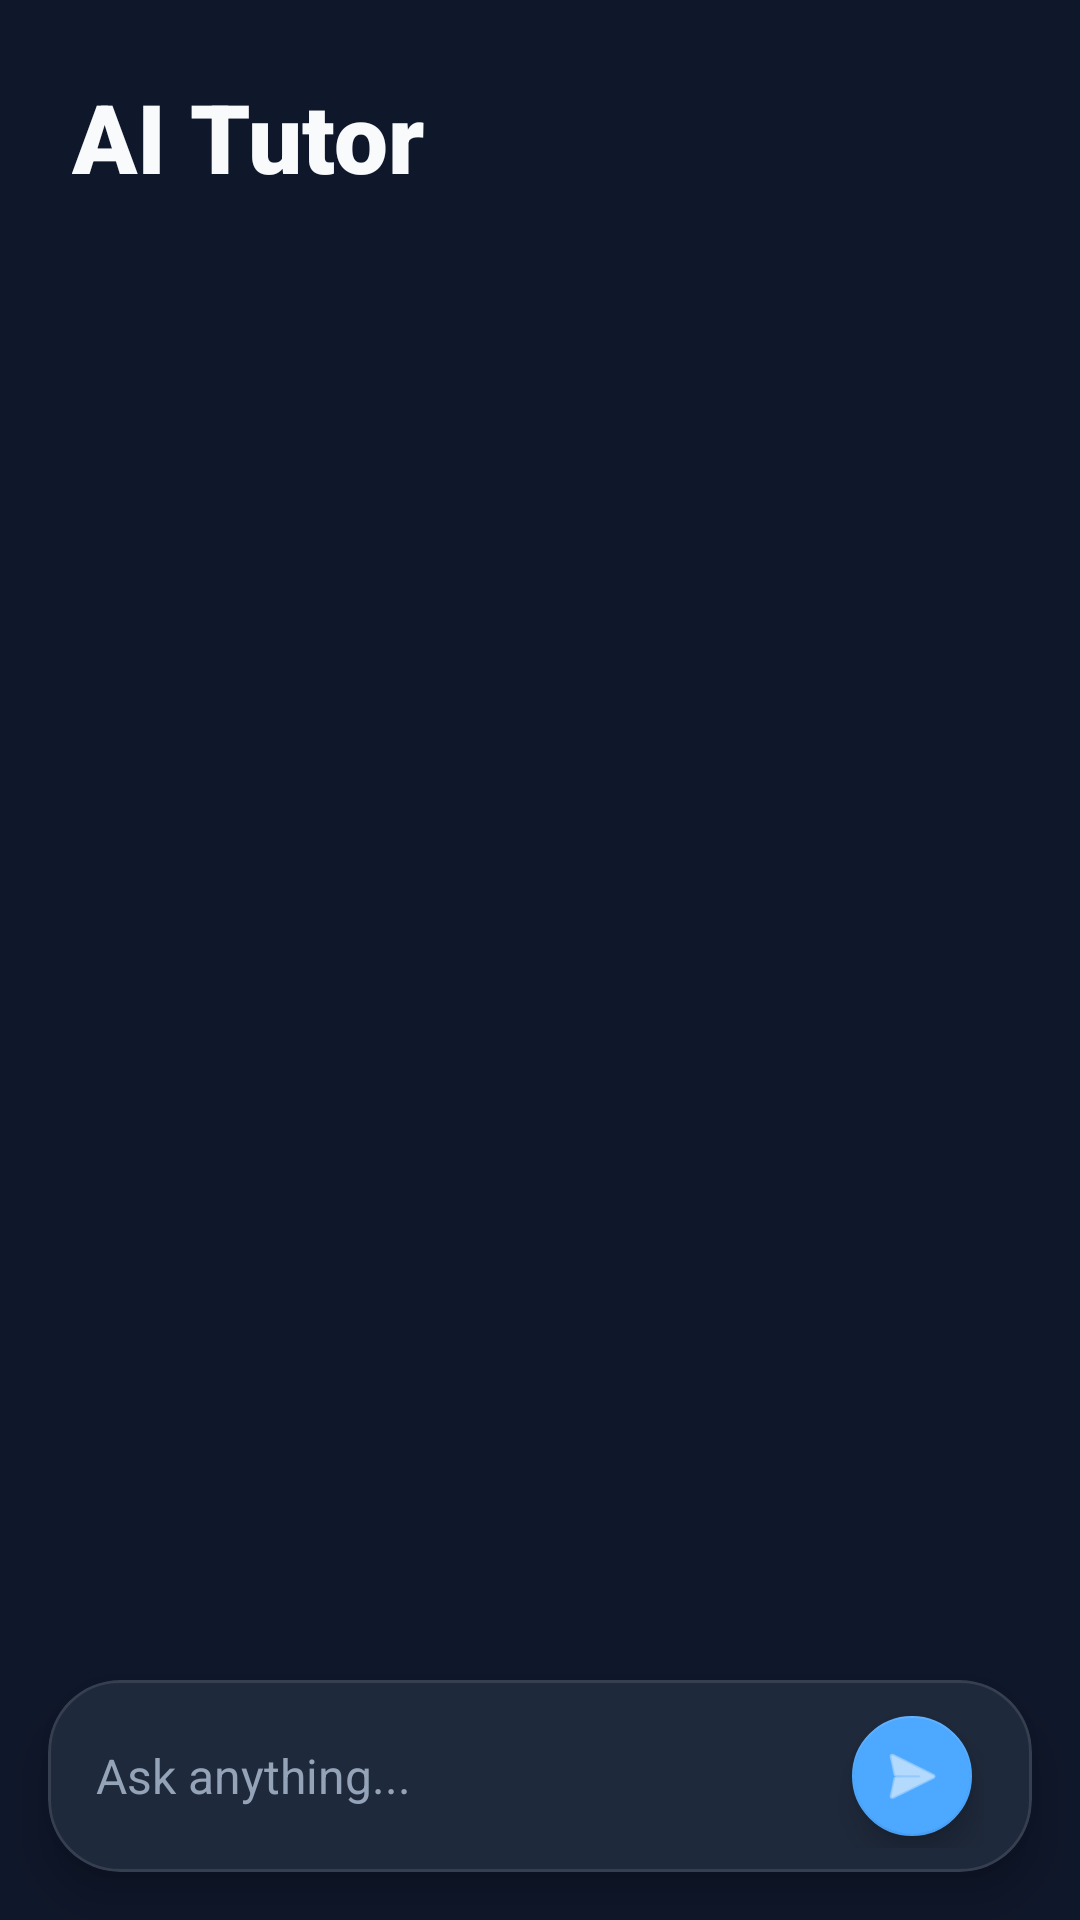

Layout XML and referenced resources for this Android screen:
<!-- AndroidManifest.xml: application theme Theme.GlobeTalk -->
<!-- res/layout/fragment_chat.xml -->
<?xml version="1.0" encoding="utf-8"?>
<androidx.constraintlayout.widget.ConstraintLayout xmlns:android="http://schemas.android.com/apk/res/android"
    xmlns:app="http://schemas.android.com/apk/res-auto"
    xmlns:tools="http://schemas.android.com/tools"
    android:layout_width="match_parent"
    android:layout_height="match_parent"
    android:background="@color/background">

    
    <View
        android:layout_width="300dp"
        android:layout_height="300dp"
        android:layout_marginTop="-150dp"
        android:layout_marginStart="-100dp"
        android:alpha="0.1"
        android:background="@drawable/circle_secondary"
        app:layout_constraintStart_toStartOf="parent"
        app:layout_constraintTop_toTopOf="parent" />

    <TextView
        android:id="@+id/tvChatTitle"
        android:layout_width="wrap_content"
        android:layout_height="wrap_content"
        android:layout_marginStart="24dp"
        android:layout_marginTop="24dp"
        android:fontFamily="sans-serif-black"
        android:text="AI Tutor"
        android:textColor="@color/text_white"
        android:textSize="32sp"
        app:layout_constraintStart_toStartOf="parent"
        app:layout_constraintTop_toTopOf="parent" />

    <androidx.recyclerview.widget.RecyclerView
        android:id="@+id/rvChat"
        android:layout_width="match_parent"
        android:layout_height="0dp"
        android:layout_marginTop="16dp"
        android:clipToPadding="false"
        android:paddingBottom="16dp"
        app:layout_constraintBottom_toTopOf="@+id/inputCard"
        app:layout_constraintTop_toBottomOf="@id/tvChatTitle" />

    <com.google.android.material.card.MaterialCardView
        android:id="@+id/inputCard"
        android:layout_width="match_parent"
        android:layout_height="wrap_content"
        android:layout_margin="16dp"
        app:cardBackgroundColor="@color/card_bg"
        app:cardCornerRadius="24dp"
        app:cardElevation="8dp"
        app:strokeWidth="1dp"
        app:strokeColor="#1AFFFFFF"
        app:layout_constraintBottom_toBottomOf="parent">

        <androidx.constraintlayout.widget.ConstraintLayout
            android:layout_width="match_parent"
            android:layout_height="wrap_content"
            android:paddingHorizontal="16dp"
            android:paddingVertical="8dp">

            <EditText
                android:id="@+id/etChatInput"
                android:layout_width="0dp"
                android:layout_height="wrap_content"
                android:background="@android:color/transparent"
                android:hint="Ask anything..."
                android:minHeight="48dp"
                android:textColor="@color/text_white"
                android:textColorHint="@color/text_gray"
                android:textSize="16sp"
                app:layout_constraintBottom_toBottomOf="parent"
                app:layout_constraintEnd_toStartOf="@+id/btnSend"
                app:layout_constraintStart_toStartOf="parent"
                app:layout_constraintTop_toTopOf="parent" />

            <com.google.android.material.floatingactionbutton.FloatingActionButton
                android:id="@+id/btnSend"
                android:layout_width="wrap_content"
                android:layout_height="wrap_content"
                android:src="@android:drawable/ic_menu_send"
                app:backgroundTint="@color/primary"
                app:fabSize="mini"
                app:layout_constraintBottom_toBottomOf="parent"
                app:layout_constraintEnd_toEndOf="parent"
                app:layout_constraintTop_toTopOf="parent"
                app:tint="@color/text_white" />

        </androidx.constraintlayout.widget.ConstraintLayout>
    </com.google.android.material.card.MaterialCardView>

    <ProgressBar
        android:id="@+id/chatProgress"
        android:layout_width="wrap_content"
        android:layout_height="wrap_content"
        android:visibility="gone"
        app:layout_constraintBottom_toTopOf="@+id/inputCard"
        app:layout_constraintEnd_toEndOf="parent"
        app:layout_constraintStart_toStartOf="parent" />

</androidx.constraintlayout.widget.ConstraintLayout>
<!-- resources referenced by this layout -->
<resources>
  <color name="background">#0F172A</color>
  <color name="card_bg">#1E293B</color>
  <color name="primary">#4DA8FF</color>
  <color name="text_gray">#94A3B8</color>
  <color name="text_white">#F8FAFC</color>
  <style name="Theme.GlobeTalk" parent="Theme.MaterialComponents.Light.NoActionBar">
          
          <item name="colorPrimary">@color/primary</item>
          <item name="colorPrimaryVariant">@color/secondary</item>
          <item name="colorOnPrimary">@color/text_white</item>
          
          <item name="colorSecondary">@color/accent</item>
          <item name="colorSecondaryVariant">@color/accent</item>
          <item name="colorOnSecondary">@color/text_white</item>
          
          <item name="android:statusBarColor">@color/background</item>
          
          <item name="android:navigationBarColor">@color/background</item>
          
          <item name="android:windowBackground">@color/background</item>
          
      </style>
  <color name="secondary">#00D2FF</color>
  <color name="accent">#FF9F43</color>
</resources>
